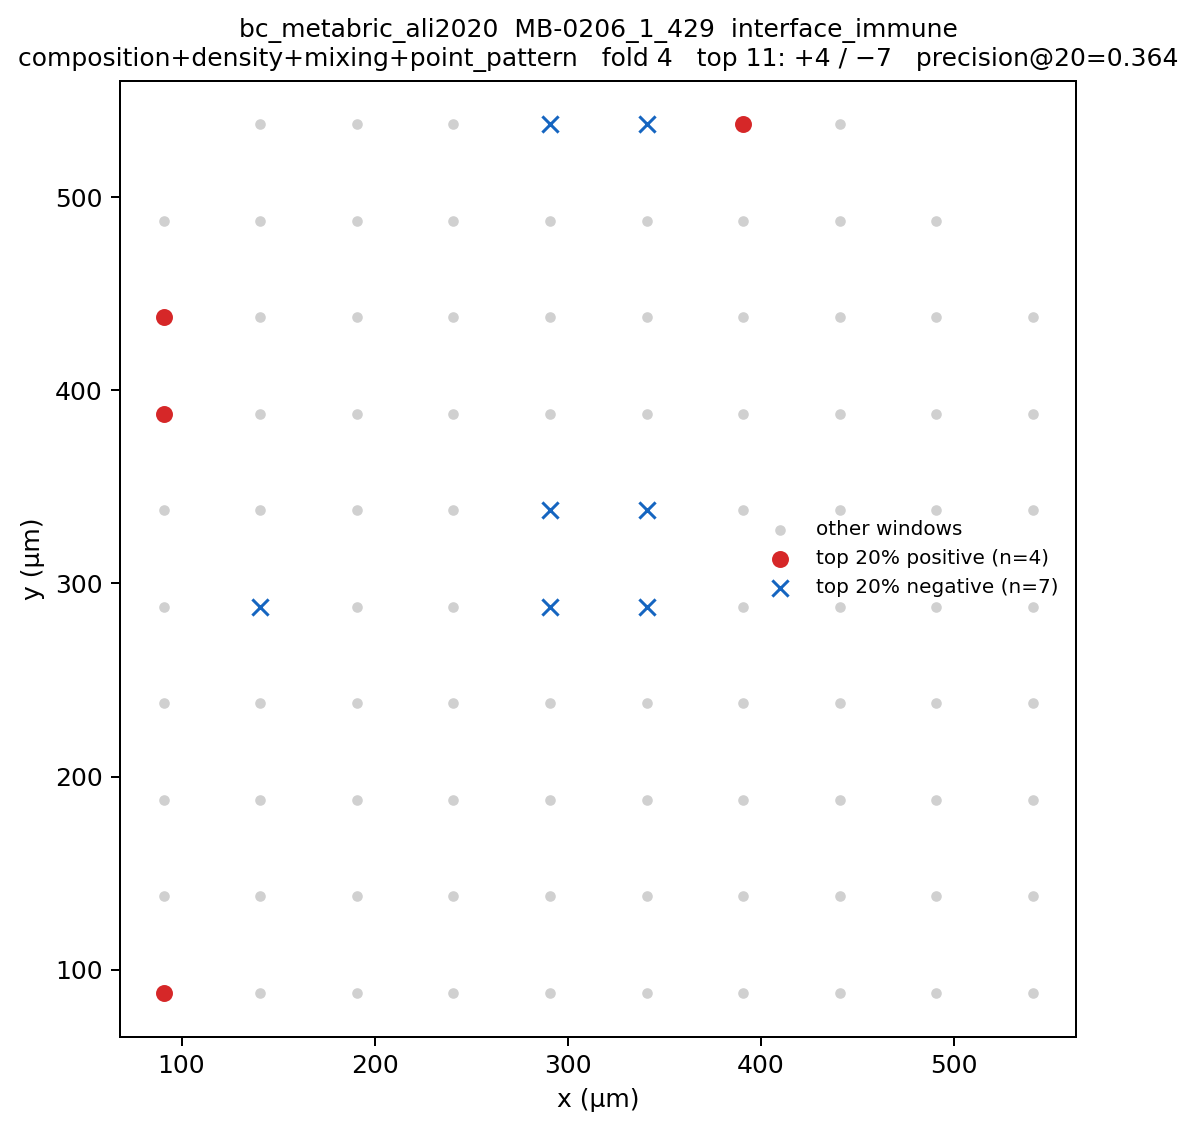

The data file committed next to this chart (first rows):
region_id, window_id, cx_um, cy_um, y_w, p_w, in_top20
MB-0206_1_429, 0, 90.8, 87.89, 1.0, 0.9783, True
MB-0206_1_429, 1, 90.8, 137.9, 1.0, 0.8749, False
MB-0206_1_429, 2, 90.8, 187.9, , 0.66, False
MB-0206_1_429, 3, 90.8, 237.9, , 0.9963, False
MB-0206_1_429, 4, 90.8, 287.9, , 0.9987, False
MB-0206_1_429, 5, 90.8, 337.9, 1.0, 0.9277, False
MB-0206_1_429, 6, 90.8, 387.9, 1.0, 0.9987, True
MB-0206_1_429, 7, 90.8, 437.9, 1.0, 0.9995, True
MB-0206_1_429, 8, 90.8, 487.9, , 0.995, False
MB-0206_1_429, 9, 140.8, 87.89, 1.0, 0.381, False
MB-0206_1_429, 10, 140.8, 137.9, 1.0, 0.6822, False
MB-0206_1_429, 11, 140.8, 187.9, , 0.86, False
MB-0206_1_429, 12, 140.8, 237.9, , 0.9232, False
MB-0206_1_429, 13, 140.8, 287.9, 0.0, 0.9846, True
MB-0206_1_429, 14, 140.8, 337.9, , 0.9059, False
MB-0206_1_429, 15, 140.8, 387.9, , 0.9781, False
MB-0206_1_429, 16, 140.8, 437.9, , 0.9659, False
MB-0206_1_429, 17, 140.8, 487.9, 1.0, 0.6677, False
MB-0206_1_429, 18, 140.8, 537.9, , 0.08258, False
MB-0206_1_429, 19, 190.8, 87.89, 0.0, 0.6785, False
MB-0206_1_429, 20, 190.8, 137.9, , 0.9928, False
MB-0206_1_429, 21, 190.8, 187.9, 0.0, 0.9105, False
MB-0206_1_429, 22, 190.8, 237.9, 0.0, 0.1527, False
MB-0206_1_429, 23, 190.8, 287.9, 0.0, 0.5065, False
MB-0206_1_429, 24, 190.8, 337.9, 0.0, 0.8873, False
MB-0206_1_429, 25, 190.8, 387.9, 0.0, 0.4693, False
MB-0206_1_429, 26, 190.8, 437.9, , 0.1393, False
MB-0206_1_429, 27, 190.8, 487.9, 1.0, 0.405, False
MB-0206_1_429, 28, 190.8, 537.9, , 0.6967, False
MB-0206_1_429, 29, 240.8, 87.89, , 0.3224, False
MB-0206_1_429, 30, 240.8, 137.9, , 0.6387, False
MB-0206_1_429, 31, 240.8, 187.9, 0.0, 0.6015, False
MB-0206_1_429, 32, 240.8, 237.9, 0.0, 0.4666, False
MB-0206_1_429, 33, 240.8, 287.9, 1.0, 0.6915, False
MB-0206_1_429, 34, 240.8, 337.9, 1.0, 0.5192, False
MB-0206_1_429, 35, 240.8, 387.9, 1.0, 0.3792, False
MB-0206_1_429, 36, 240.8, 437.9, , 0.3026, False
MB-0206_1_429, 37, 240.8, 487.9, 1.0, 0.2121, False
MB-0206_1_429, 38, 240.8, 537.9, 1.0, 0.7867, False
MB-0206_1_429, 39, 290.8, 87.89, 1.0, 0.01909, False
MB-0206_1_429, 40, 290.8, 137.9, , 0.04531, False
MB-0206_1_429, 41, 290.8, 187.9, 0.0, 0.7696, False
MB-0206_1_429, 42, 290.8, 237.9, 0.0, 0.3905, False
MB-0206_1_429, 43, 290.8, 287.9, 0.0, 0.9802, True
MB-0206_1_429, 44, 290.8, 337.9, 0.0, 0.9978, True
MB-0206_1_429, 45, 290.8, 387.9, 0.0, 0.6232, False
MB-0206_1_429, 46, 290.8, 437.9, , 0.5633, False
MB-0206_1_429, 47, 290.8, 487.9, , 0.3086, False
MB-0206_1_429, 48, 290.8, 537.9, 0.0, 0.9647, True
MB-0206_1_429, 49, 340.8, 87.89, 1.0, 0.03807, False
MB-0206_1_429, 50, 340.8, 137.9, , 0.05209, False
MB-0206_1_429, 51, 340.8, 187.9, 0.0, 0.4903, False
MB-0206_1_429, 52, 340.8, 237.9, 0.0, 0.3878, False
MB-0206_1_429, 53, 340.8, 287.9, 0.0, 0.9993, True
MB-0206_1_429, 54, 340.8, 337.9, 0.0, 0.9999, True
MB-0206_1_429, 55, 340.8, 387.9, 0.0, 0.9227, False
MB-0206_1_429, 56, 340.8, 437.9, , 0.6828, False
MB-0206_1_429, 57, 340.8, 487.9, , 0.3101, False
MB-0206_1_429, 58, 340.8, 537.9, 0.0, 0.9904, True
MB-0206_1_429, 59, 390.8, 87.89, 1.0, 0.6593, False
... 36 more rows
